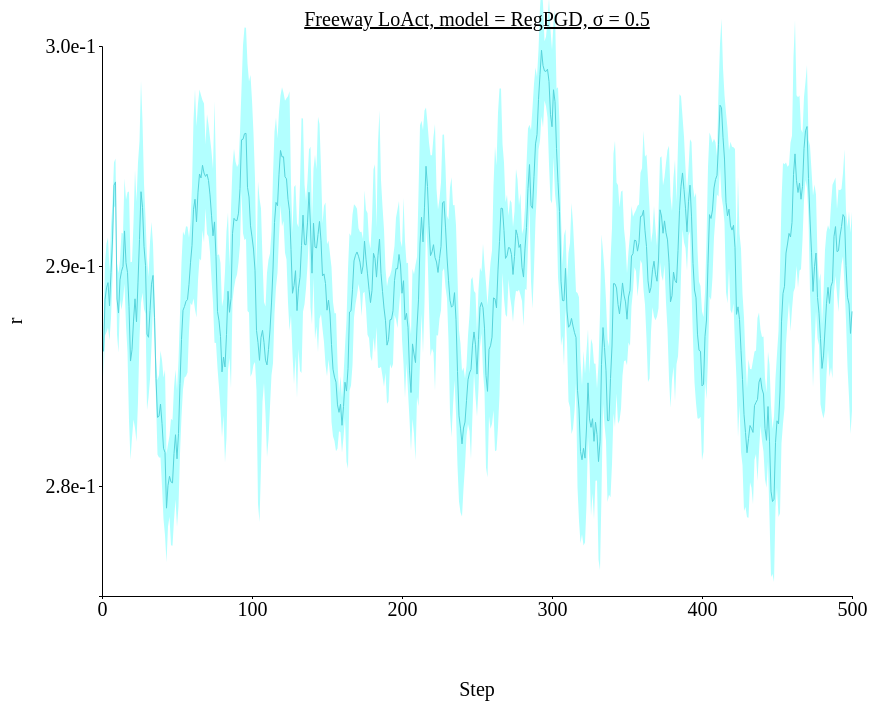
D3 v4 page, settled after 480 driven frames (8 s of simulated time); the page loaded 1 data file(s).



// set the dimensions and margins of the graph
var margin = {top: 100, right: 450, bottom: 200, left: 100},
// var margin = {top: 1, right: 3, bottom: 3, left: 6},
    width = 1300 - margin.left - margin.right,
    height = 850 - margin.top - margin.bottom;

// append the svg object to the body of the page
var svg = d3.select("#my_dataviz")
  .append("svg")
    .attr("width", width + margin.left + margin.right)
    .attr("height", height + margin.top + margin.bottom)
  .append("g")
    .attr("transform",
          "translate(" + margin.left + "," + margin.top + ")");

//Read the data
d3.csv('./data/data_1207_Freeway_stepwise_RegPGD/Freeway_stepwise_sigma-0.5.csv',function(data) {
  // console.log(data)
  // Add X axis --> it is a date format
  var x = d3.scaleLinear()
    .domain([0,500])
    .range([ 0, width ]);
  svg.append("g")
    .style("font", "20px times")
    .attr("transform", "translate(0," + height + ")")
    .call(d3.axisBottom(x)
    .tickValues([0, 100, 200, 300, 400, 500])
    .tickSize(3));

  // text label for the x axis
  svg.append("text")             
      .attr("transform",
            "translate(" + (width/2) + " ," + 
                           (height + margin.top) + ")")
      .style("font-size", "20px")
      .style("text-anchor", "middle")
      .text("Step");

  // Add Y axis
  var y = d3.scaleLinear()
    .domain([0.275, 0.3])
    .range([ height, 0 ]);
  svg.append("g")
    .style("font", "20px times")
    .call(d3.axisLeft(y)
    .tickValues([0.28, 0.29, 0.3])
    .tickFormat(d3.format(".1e"))
    .tickSize(3));
  
  // text label for the y axis
  svg.append("text")
      .attr("transform", "rotate(-90)")
      .attr("y", 0 - margin.left)
      .attr("x",0 - (height / 2))
      .attr("dy", "1em")
      .style("font-size", "20px")
      .style("text-anchor", "middle")
      .text("r"); 

  // This allows to find the closest X index of the mouse:
  var bisect = d3.bisector(function(d) { return d.x; }).left;

  // Create the circle that travels along the curve of chart
  var focus = svg
    .append('g')
    .append('circle')
      .style("fill", "none")
      .attr("stroke", "black")
      .attr('r', 4.0)
      .style("opacity", 0)

  // Create the text that travels along the curve of chart
  var focusText = svg
    .append('g')
    .append('text')
      .style("opacity", 0)
      .attr("text-anchor", "left")
      .attr("alignment-baseline", "middle")
  
  svg.append("path")
      .datum(data)
      .attr("fill", d3.color('#57d3db').brighter(2))
      .attr("stroke", "none")
      .attr("d", d3.area()
      .x(function(d) { return x(d.x) })
      .y0(function(d) { return y(d.y_hi) })
      .y1(function(d) { return y(d.y_lo) })
      )

  // Add the line
  svg
    .append("path")
    .datum(data)
    .attr("fill", "none")
    // .attr("stroke", "steelblue")
    .attr("stroke", '#57d3db')
    .attr("stroke-width", 1)
    .attr("d", d3.line()
      .x(function(d) { return x(d.x) })
      .y(function(d) { return y(d.y) })
      )

  // Create a rect on top of the svg area: this rectangle recovers mouse position
  svg
    .append('rect')
    .style("fill", "none")
    .style("pointer-events", "all")
    .attr('width', width)
    .attr('height', height)
    .on('mouseover', mouseover)
    .on('mousemove', mousemove)
    .on('mouseout', mouseout);

  svg.append("text")
    .attr("x", (width / 2))             
    .attr("y", -20)
    .attr("text-anchor", "middle")  
    .style("font-size", "20px") 
    .style("text-decoration", "underline")  
    .text("Freeway LoAct, model = RegPGD, σ = 0.5")

  // What happens when the mouse move -> show the annotations at the right positions.
  function mouseover() {
    focus.style("opacity", 1)
    focusText.style("opacity",1)
    focusText.style("font-size", "20px")
  }

  function mousemove() {
    // recover coordinate we need
    var x0 = x.invert(d3.mouse(this)[0]);
    var i = bisect(data, x0, 1);
    selectedData = data[i]
    focus
      .attr("cx", x(selectedData.x))
      .attr("cy", y(selectedData.y))
    focusText
      .html("(" + selectedData.x + ", " + d3.format(".1e")(selectedData.y) + ")")
      .attr("x", 700)
      .attr("y", 20)
      // .attr("x", x(selectedData.x)+5)
      // .attr("y", y(selectedData.y))
    }
  function mouseout() {
    focus.style("opacity", 0)
    focusText.style("opacity", 0)
  }

});



### data: data/data_1207_Freeway_stepwise_RegPGD/Freeway_stepwise_sigma-0.5.csv
x, y, R_std, y_hi, y_lo
1, 0.2861, 0.00119, 0.2873, 0.2849
2, 0.2885, 0.001631, 0.2901, 0.2868
3, 0.289, 0.002013, 0.291, 0.287
4, 0.2892, 0.00205, 0.2913, 0.2872
5, 0.2882, 0.001566, 0.2898, 0.2866
6, 0.2897, 0.002078, 0.2918, 0.2876
7, 0.2912, 0.001691, 0.2929, 0.2895
8, 0.2937, 0.001029, 0.2947, 0.2926
9, 0.2938, 0.001061, 0.2949, 0.2928
10, 0.2885, 0.001616, 0.2901, 0.2869
11, 0.2879, 0.001807, 0.2897, 0.2861
12, 0.2894, 0.0009076, 0.2903, 0.2885
13, 0.2898, 0.001745, 0.2915, 0.288
14, 0.29, 0.001493, 0.2915, 0.2885
15, 0.2916, 0.002398, 0.294, 0.2892
16, 0.2902, 0.002862, 0.293, 0.2873
17, 0.2897, 0.003643, 0.2934, 0.2861
18, 0.2882, 0.005214, 0.2934, 0.283
19, 0.2857, 0.004486, 0.2902, 0.2812
20, 0.2862, 0.003999, 0.2902, 0.2822
21, 0.2875, 0.004478, 0.292, 0.283
22, 0.2885, 0.005867, 0.2944, 0.2826
23, 0.2875, 0.005453, 0.2929, 0.282
24, 0.2893, 0.005434, 0.2947, 0.2838
25, 0.2912, 0.004468, 0.2957, 0.2867
26, 0.2934, 0.005055, 0.2984, 0.2883
27, 0.2927, 0.00388, 0.2965, 0.2888
28, 0.2909, 0.002853, 0.2937, 0.288
29, 0.29, 0.002197, 0.2922, 0.2878
30, 0.2869, 0.003455, 0.2904, 0.2835
31, 0.2868, 0.002754, 0.2895, 0.284
32, 0.288, 0.003124, 0.2911, 0.2849
33, 0.2892, 0.00283, 0.292, 0.2863
34, 0.2896, 0.001415, 0.291, 0.2882
35, 0.2877, 0.001138, 0.2888, 0.2865
36, 0.2849, 0.000968, 0.2858, 0.2839
37, 0.2831, 0.001692, 0.2848, 0.2814
38, 0.2832, 0.001876, 0.285, 0.2813
39, 0.2837, 0.002425, 0.2861, 0.2813
40, 0.2829, 0.002861, 0.2857, 0.28
41, 0.2817, 0.003213, 0.2849, 0.2785
42, 0.2815, 0.003759, 0.2853, 0.2778
43, 0.279, 0.00246, 0.2815, 0.2765
44, 0.28, 0.001869, 0.2819, 0.2782
45, 0.2804, 0.00184, 0.2823, 0.2786
46, 0.2802, 0.002876, 0.2831, 0.2773
47, 0.2801, 0.002852, 0.283, 0.2773
48, 0.2815, 0.003019, 0.2845, 0.2785
49, 0.2823, 0.002948, 0.2853, 0.2794
50, 0.2812, 0.003092, 0.2843, 0.2781
51, 0.2824, 0.003314, 0.2857, 0.2791
52, 0.2847, 0.003195, 0.2879, 0.2815
53, 0.2867, 0.003509, 0.2902, 0.2832
54, 0.288, 0.003586, 0.2916, 0.2844
55, 0.2882, 0.003228, 0.2914, 0.2849
56, 0.2884, 0.003405, 0.2918, 0.285
57, 0.2885, 0.003314, 0.2918, 0.2852
58, 0.2892, 0.002122, 0.2913, 0.287
59, 0.2901, 0.001823, 0.292, 0.2883
60, 0.2909, 0.002717, 0.2937, 0.2882
... 440 more rows